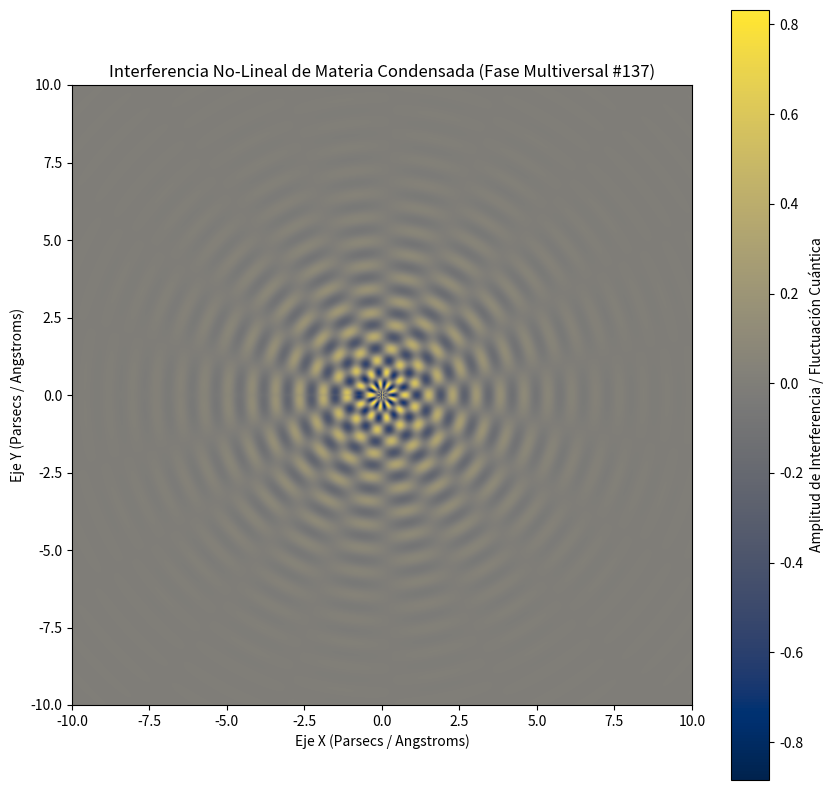

The matplotlib source for this figure:
%matplotlib inline
# Simulación Multiversal: Materia Condensada - Variante 137
import numpy as np
import matplotlib.pyplot as plt

# Parámetros Físicos No-Lineales
omega_1 = 8.157
omega_2 = 9.186
lambda_decay = 0.501
phase_shift = 1.747

x = np.linspace(-10, 10, 800)
y = np.linspace(-10, 10, 800)
X, Y = np.meshgrid(x, y)

# Dinámica de Fluidos / Campos Tensor-Escalares (Fase Multiversal)
R = np.sqrt(X**2 + Y**2) + 1e-5
Z = (np.sin(omega_1 * R + phase_shift) * np.cos(omega_2 * np.arctan2(Y, X))) * np.exp(-lambda_decay * R)

plt.figure(figsize=(10, 10))
plt.imshow(Z, cmap='cividis', extent=[-10, 10, -10, 10], origin='lower')
plt.colorbar(label='Amplitud de Interferencia / Fluctuación Cuántica')
plt.title(r'Interferencia No-Lineal de Materia Condensada (Fase Multiversal #137)')
plt.xlabel('Eje X (Parsecs / Angstroms)')
plt.ylabel('Eje Y (Parsecs / Angstroms)')
plt.show()
